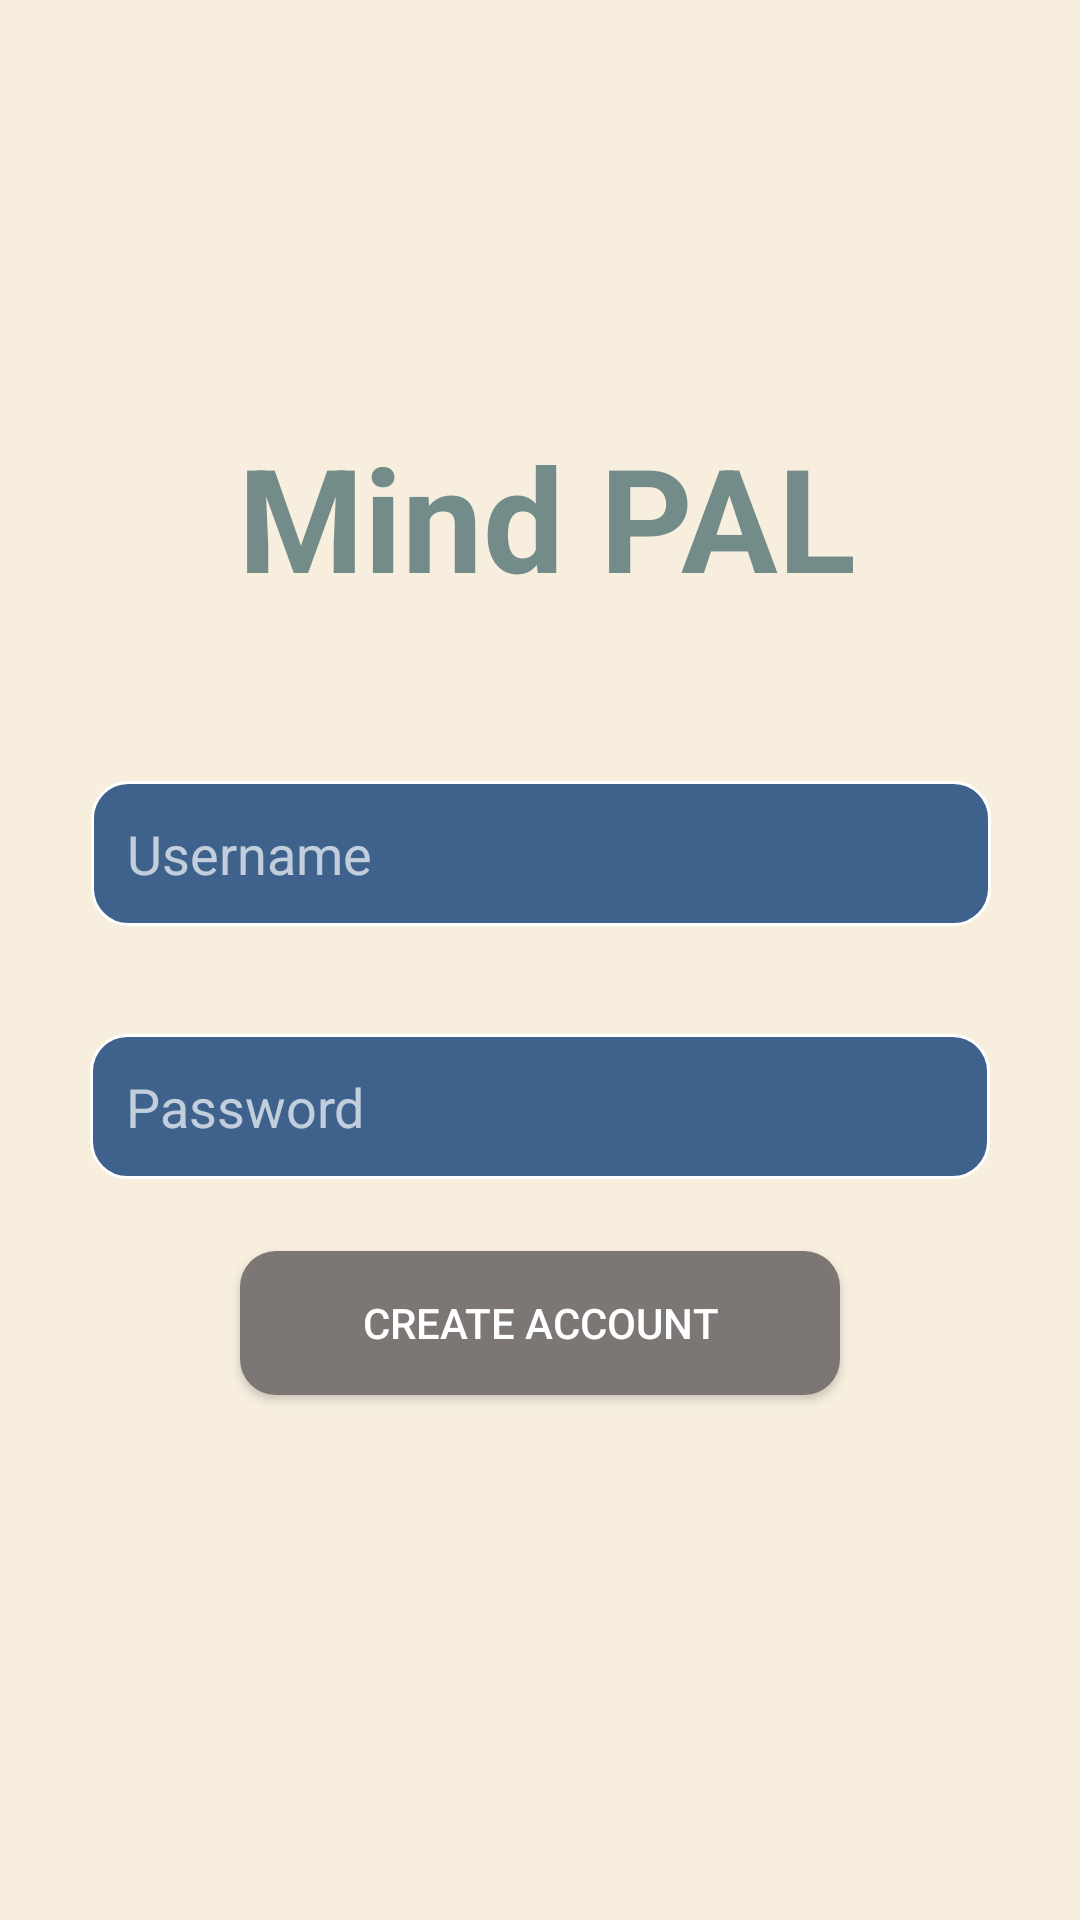

Write the Android layout XML for this screen, with the resource values it uses.
<!-- AndroidManifest.xml: application theme Theme.MIndPal -->
<!-- res/layout/activity_sign_up.xml -->
<androidx.constraintlayout.widget.ConstraintLayout xmlns:android="http://schemas.android.com/apk/res/android"
    xmlns:app="http://schemas.android.com/apk/res-auto"
    xmlns:tools="http://schemas.android.com/tools"
    android:layout_width="match_parent"
    android:layout_height="match_parent"
    android:background="@drawable/gradient_background"
    tools:context=".login.SignUpActivity">

    <TextView
        android:id="@+id/TitleText"
        android:layout_width="wrap_content"
        android:layout_height="wrap_content"
        android:layout_marginTop="140dp"
        android:layout_marginBottom="57dp"
        android:text="Mind PAL"
        android:textAlignment="center"
        android:textColor="#738c89"
        android:textSize="48sp"
        android:textStyle="bold"
        app:layout_constraintBottom_toTopOf="@+id/enter_username"
        app:layout_constraintEnd_toEndOf="parent"
        app:layout_constraintHorizontal_bias="0.517"
        app:layout_constraintStart_toStartOf="parent"
        app:layout_constraintTop_toTopOf="parent" />

    <EditText
        android:id="@+id/enter_username"
        android:layout_width="300dp"
        android:layout_height="wrap_content"
        android:layout_marginTop="56dp"
        android:background="@drawable/rounded_edittext"
        android:hint="Username"
        android:inputType="text"
        android:padding="12dp"
        android:textColor="#FFFFFF"
        android:textColorHint="#B0FFFFFF"
        app:layout_constraintEnd_toEndOf="parent"
        app:layout_constraintHorizontal_bias="0.504"
        app:layout_constraintStart_toStartOf="parent"
        app:layout_constraintTop_toBottomOf="@+id/TitleText" />

    <EditText
        android:id="@+id/enter_password"
        android:layout_width="300dp"
        android:layout_height="wrap_content"
        android:layout_marginTop="36dp"
        android:background="@drawable/rounded_edittext"
        android:hint="Password"
        android:inputType="textPassword"
        android:padding="12dp"
        android:textColor="#FFFFFF"
        android:textColorHint="#B0FFFFFF"
        app:layout_constraintEnd_toEndOf="parent"
        app:layout_constraintStart_toStartOf="parent"
        app:layout_constraintTop_toBottomOf="@+id/enter_username" />

    <Button
        android:id="@+id/CreateAccount_Button"
        android:layout_width="200dp"
        android:layout_height="wrap_content"
        android:layout_marginTop="24dp"
        android:background="@drawable/rounded_button"
        android:text="Create Account"
        android:textColor="#FFFFFF"
        app:layout_constraintEnd_toEndOf="parent"
        app:layout_constraintStart_toStartOf="parent"
        app:layout_constraintTop_toBottomOf="@+id/enter_password" />

</androidx.constraintlayout.widget.ConstraintLayout>
<!-- resources referenced by this layout -->
<resources>
  <!-- drawable gradient_background (drawable) -->
  <?xml version="1.0" encoding="utf-8"?>
  <shape xmlns:android="http://schemas.android.com/apk/res/android">
      <gradient
          android:startColor="#f7eedd"
          android:endColor="#f7eedf"
          android:angle="135" />
  </shape>
  <!-- drawable rounded_button (drawable) -->
  <?xml version="1.0" encoding="utf-8"?>
  <selector xmlns:android="http://schemas.android.com/apk/res/android">
      <item android:state_pressed="true">
          <shape android:shape="rectangle">
              <solid android:color="#7c7674" />
              <corners android:radius="12dp" />
          </shape>
      </item>
      <item>
          <shape android:shape="rectangle">
              <solid android:color="#7c7674" />
              <corners android:radius="12dp" />
          </shape>
      </item>
  </selector>
  <!-- drawable rounded_edittext (drawable) -->
  <?xml version="1.0" encoding="utf-8"?>
  <selector xmlns:android="http://schemas.android.com/apk/res/android">
      <item>
          <shape android:shape="rectangle">
              <solid android:color="#3F628D" />
              <corners android:radius="12dp" />
              <stroke android:color="#FFFFFF" android:width="1dp" />
          </shape>
      </item>
  </selector>
  <style name="Theme.MIndPal" parent="Base.Theme.MIndPal" />
  <style name="Base.Theme.MIndPal" parent="Theme.Material3.DayNight.NoActionBar">
          
          
      </style>
</resources>
